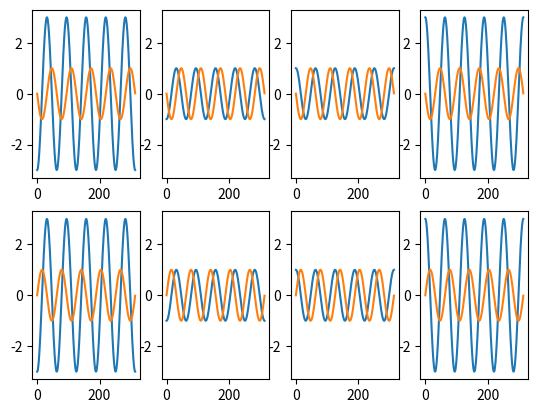
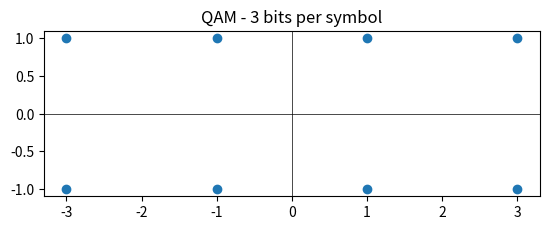

Write the Python code that produced these figures, in order.
import numpy as np
import matplotlib.pyplot as plt
from itertools import product

time = np.arange(0, 100 * np.pi)

# Number of bits per QAM symbol
n = 3
mode = 'grid'

def map_iq(i_bits: list[int], q_bits: list[int]) -> tuple[float]:
    ''' takes in-phase and quadrature bits to generate an IQ symbol '''
    i = 0
    for bit in i_bits:
        i = (i << 1) | bit
    q = 0
    for bit in q_bits:
        q = (q << 1) | bit

    i -= (2**len(i_bits)-1)/2
    q -= (2**len(q_bits)-1)/2

    return i*2, q*2


# iterate over all combinations of I and Q bits to generate symbols
iq_symbols = []
for i_bits in product((0, 1), repeat=n-n//2):
    for q_bits in product((0, 1), repeat=n//2):
        iq_symbols.append(map_iq(i_bits, q_bits))


iq_waves = []
for iq in iq_symbols:
    # iq_waves.append(np.exp(2*np.pi*iq*time/10))
    iq_waves.append((
            iq[0] * np.cos(time/10),
            iq[1] * np.sin(time/10)
    ))

if mode != 'grid':
    # set up IQ and Sum plot axis for side-by-side plotting
    num_rows = 2**n
    ax_iq = [plt.subplot2grid((num_rows, 2), (0, 0))]
    ax_sum = [plt.subplot2grid((num_rows, 2), (0, 1))]
    for x in range(1, num_rows):
        ax_iq.append(plt.subplot2grid((num_rows, 2), (x, 0)))
        ax_sum.append(plt.subplot2grid((num_rows, 2), (x, 1)))
        ax_iq[-1].sharey(ax_iq[0])
        ax_sum[-1].sharey(ax_sum[0])
else:
    # set up IQ axis for grid plotting
    num_rows = 2**(n // 2)
    num_cols = 2**(n - (n // 2))
    ax_iq = [plt.subplot2grid((num_rows, num_cols), (0, 0))]
    ax_sum = None
    for x in range(num_cols):
        for y in range(num_rows):
            if x == 0 and y == 0:
                continue
            ax_iq.append(plt.subplot2grid((num_rows, num_cols), (y, x)))
            ax_iq[-1].sharey(ax_iq[0])


# plot all I and Q waves
if ax_sum is not None:
    for ax1, ax2, (i, q) in zip(ax_iq, ax_sum, iq_waves):
        ax1.plot(time, i)
        ax1.plot(time, q)
        ax2.plot(time, i+q)
else:
    for ax1, (i, q) in zip(ax_iq, iq_waves):
        ax1.plot(time, i)
        ax1.plot(time, q)


plt.figure()
# setup constellation diagram axis
ax_const = plt.subplot()

# plot constellation diagram
ax_const.scatter([iq[0] for iq in iq_symbols], [iq[1] for iq in iq_symbols])
ax_const.axhline(y=0, color='k', linewidth=.5)
ax_const.axvline(x=0, color='k', linewidth=.5)
ax_const.set_aspect('equal', 'box')

ax_const.set_title(f"QAM - {n} bits per symbol")


plt.show()
